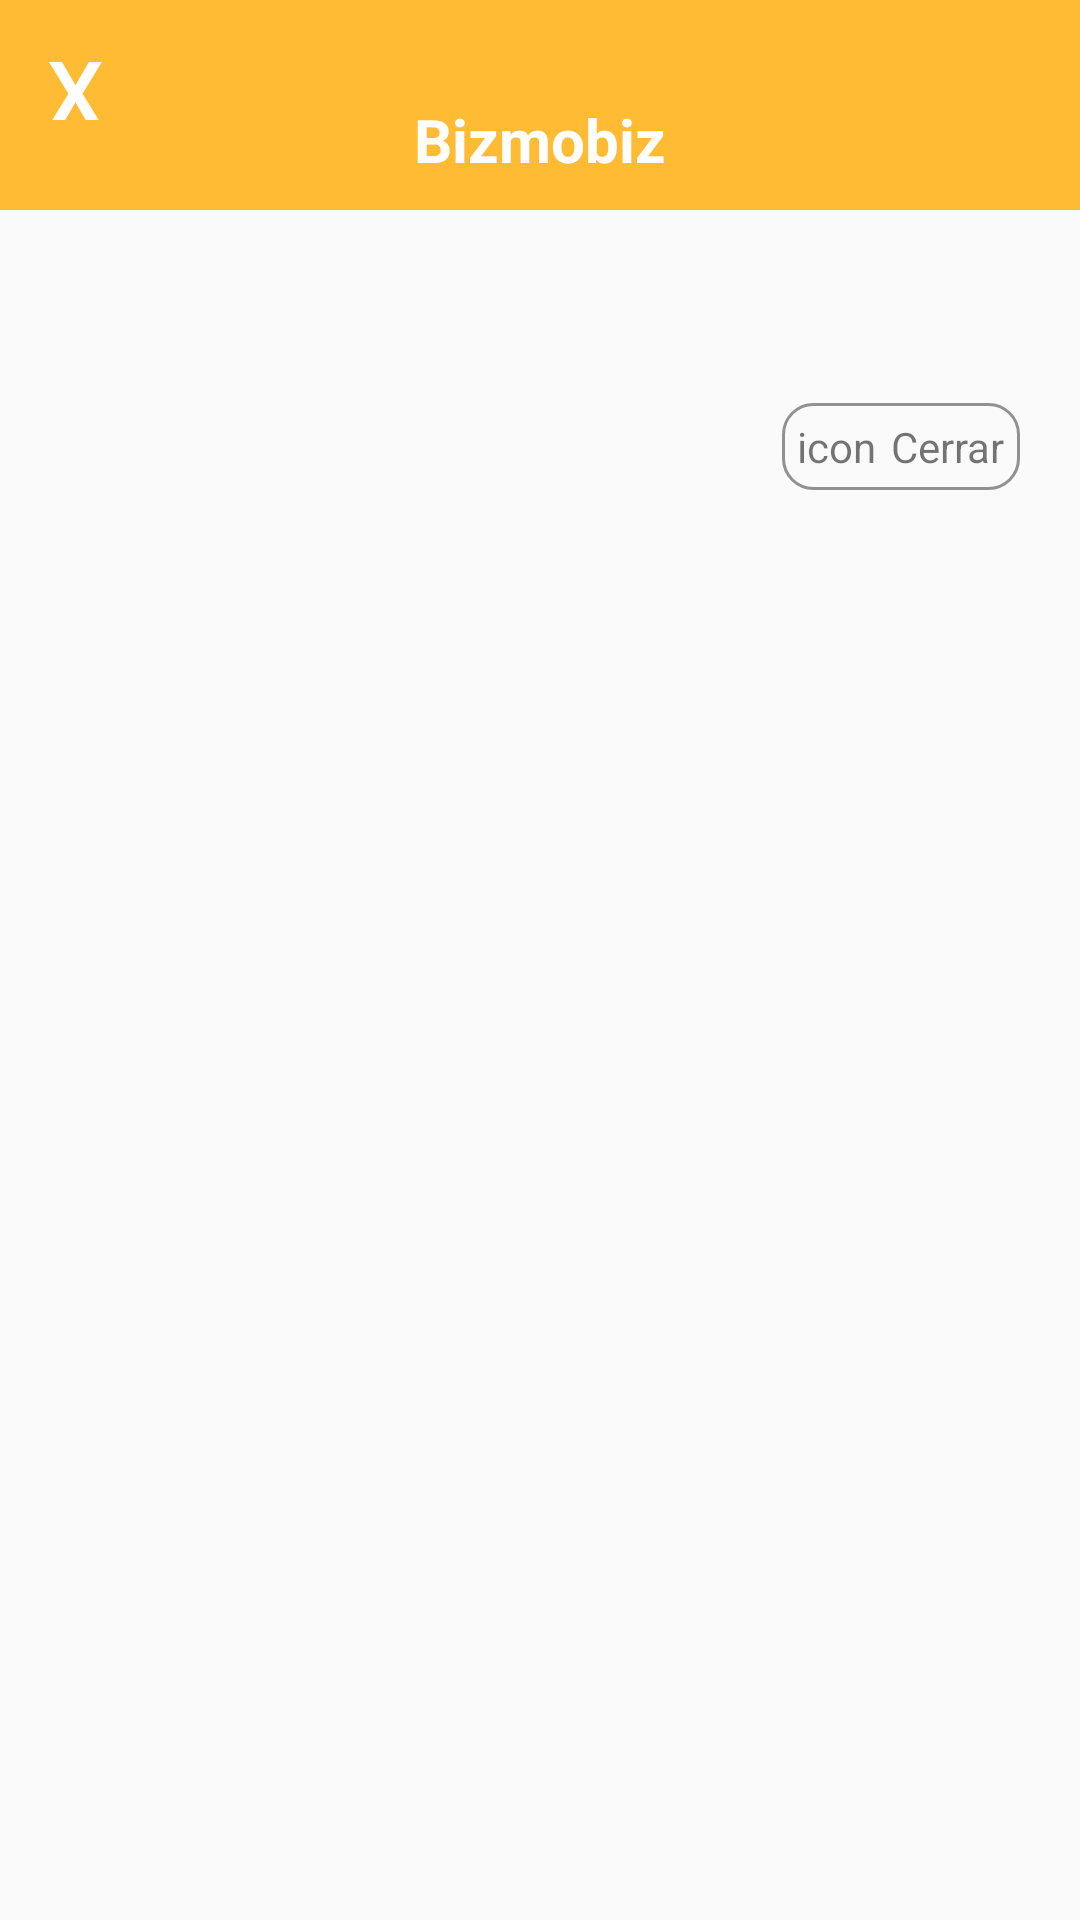

Reconstruct the res/layout file that produces this screen, plus the resources it refers to.
<!-- AndroidManifest.xml: application theme AppTheme -->
<!-- res/layout/dialog_custom.xml -->
<LinearLayout xmlns:android="http://schemas.android.com/apk/res/android"
    android:orientation="vertical"
    android:layout_width="wrap_content"
    android:layout_height="wrap_content">


    <RelativeLayout
        android:layout_width="wrap_content"
        android:layout_height="70dp">
        <Button
            android:id="@+id/close"
            android:textSize="30sp"
            android:layout_alignParentTop="true"
            android:layout_alignParentLeft="true"
            android:layout_marginLeft="10dp"
            android:layout_marginTop="10dp"
            android:textColor="@color/White"
            android:text="X"
            android:background="@color/transparent"
            android:layout_width="30dp"
            android:layout_height="30dp" />
        <ImageView
            android:src="@drawable/navimg"
            android:layout_width="match_parent"
            android:layout_height="100dp"
            android:scaleType="centerCrop"
            android:background="#FFFFBB33"
            android:contentDescription="@string/app_name" />
        <TextView
            android:layout_margin="10dp"
            android:textStyle="bold"
            android:textSize="20sp"
            android:textColor="@color/White"
            android:layout_alignParentBottom="true"
            android:textAlignment="center"
            android:text="@string/app_name"
            android:layout_width="match_parent"
            android:layout_height="wrap_content" />

    </RelativeLayout>

    <TextView
        android:id="@+id/text_dialog"
        android:layout_margin="20dp"
        android:textSize="18sp"
        android:textAlignment="center"
        android:layout_width="match_parent"
        android:layout_height="wrap_content" />
    <RelativeLayout
        android:layout_marginBottom="20dp"
        android:paddingRight="20dp"
        android:layout_width="match_parent"
        android:layout_height="wrap_content">
        <LinearLayout
            android:id="@+id/btn_action"
            android:padding="5dp"
            android:background="@drawable/back_btn"
            android:layout_alignParentRight="true"
            android:orientation="horizontal"
            android:layout_width="wrap_content"
            android:layout_height="wrap_content">
            <TextView
                android:id="@+id/btn_icon"
                android:text="icon"
                android:layout_width="wrap_content"
                android:layout_height="wrap_content"
                android:layout_marginRight="5dp"/>
            <TextView
                android:id="@+id/btn_text_action"
                android:text="Cerrar"
                android:layout_width="wrap_content"
                android:layout_height="wrap_content" />
        </LinearLayout>
    </RelativeLayout>

</LinearLayout>
<!-- resources referenced by this layout -->
<resources>
  <color name="White">#FFFFFF</color>
  <color name="transparent">#00000000</color>
  <!-- drawable back_btn (drawable) -->
  <?xml version="1.0" encoding="UTF-8"?>
  <shape xmlns:android="http://schemas.android.com/apk/res/android">
      <stroke android:width="1dip" android:color="@color/back" />
      <corners android:radius="10dip"/>
      <padding android:left="0dip" android:top="0dip" android:right="0dip" android:bottom="0dip" />
  </shape>
  <string name="app_name">Bizmobiz</string>
  <style name="AppTheme" parent="Theme.AppCompat.Light.NoActionBar">
          <item name="colorPrimary">@color/colorPrimary</item>
          <item name="colorPrimaryDark">@color/colorPrimaryDark</item>
          <item name="colorAccent">@color/colorAccent</item>
          <item name="android:windowTranslucentStatus">true</item>
          <item name="android:windowTranslucentNavigation">true</item>
      </style>
  <color name="back">#9f535252</color>
  <color name="colorPrimary">#3F51B5</color>
  <color name="colorPrimaryDark">#303F9F</color>
  <color name="colorAccent">#404140</color>
</resources>
